Run: headless pygame with SDL's dummy video driver; simulated clock (each Clock.tick advances the game by its frame time, no real sleeping); random seed 0; keys injected as events and as key.get_pressed() state; no mouse input.
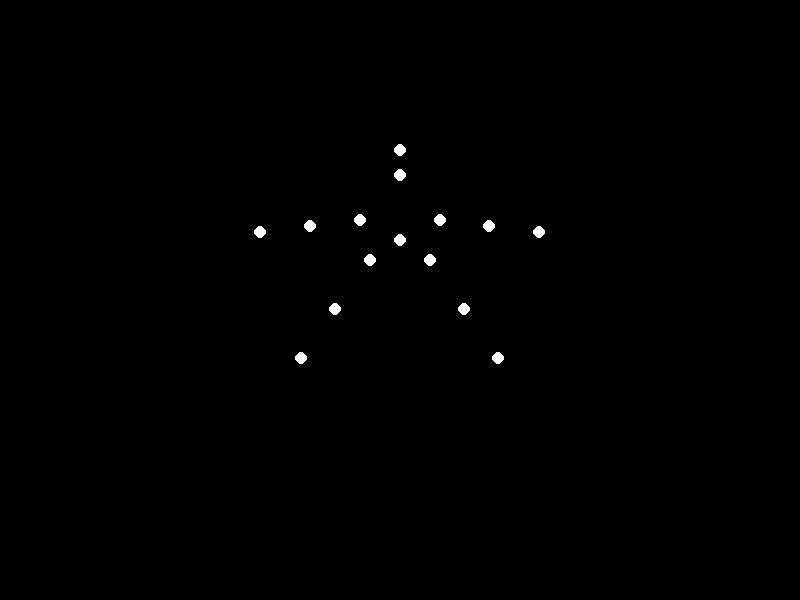
Frame 1 of 4 · flips 1–60 · no input
Frame 2 of 4 · flips 61–180 · tapped SPACE, RETURN · held RIGHT (→), D · screen unchanged from frame 1, image omitted
Frame 3 of 4 · flips 181–300 · held DOWN (↓), S · screen unchanged from frame 2, image omitted
Frame 4 of 4 · flips 301–420 · held LEFT (←), A, UP (↑), W · screen unchanged from frame 3, image omitted

The pygame program that drew these frames:


import pygame
import sys
import math

pygame.init()

# Screen setup
width, height = 800, 600
screen = pygame.display.set_mode((width, height))
pygame.display.set_caption("Biological Motion Animation")
clock = pygame.time.Clock()

# Colors
black = (0, 0, 0)
white = (255, 255, 255)

# Animation parameters
torso_y_center = height // 2
jump_height = 100
period = 2.0
dt = 0.05
time = 0.0

def calculate_positions(phase):
    """Calculate positions of 15 points based on animation phase (0-1)"""
    torso_x = width // 2
    torso_y = torso_y_center - jump_height * (4 * phase * (1 - phase))
    
    # Head
    head = (torso_x, torso_y - 50)
    
    # Shoulders
    left_shoulder = (torso_x - 40, torso_y + 20)
    right_shoulder = (torso_x + 40, torso_y + 20)
    
    # Arms
    arm_angle = math.pi/4 * math.sin(2 * math.pi * phase)
    left_elbow = (
        left_shoulder[0] - 50 * math.cos(arm_angle),
        left_shoulder[1] + 50 * math.sin(arm_angle)
    )
    left_hand = (
        left_elbow[0] - 50 * math.cos(arm_angle),
        left_elbow[1] + 50 * math.sin(arm_angle)
    )
    right_elbow = (
        right_shoulder[0] + 50 * math.cos(arm_angle),
        right_shoulder[1] + 50 * math.sin(arm_angle)
    )
    right_hand = (
        right_elbow[0] + 50 * math.cos(arm_angle),
        right_elbow[1] + 50 * math.sin(arm_angle)
    )
    
    # Hips
    left_hip = (torso_x - 30, torso_y + 60)
    right_hip = (torso_x + 30, torso_y + 60)
    
    # Legs
    leg_angle = math.pi/6 * (1 + math.sin(2 * math.pi * phase))
    left_knee = (
        left_hip[0] - 60 * math.sin(leg_angle),
        left_hip[1] + 60 * math.cos(leg_angle)
    )
    left_ankle = (
        left_knee[0] - 60 * math.sin(leg_angle),
        left_knee[1] + 60 * math.cos(leg_angle)
    )
    right_knee = (
        right_hip[0] + 60 * math.sin(leg_angle),
        right_hip[1] + 60 * math.cos(leg_angle)
    )
    right_ankle = (
        right_knee[0] + 60 * math.sin(leg_angle),
        right_knee[1] + 60 * math.cos(leg_angle)
    )
    
    # Additional points for natural motion
    neck = (torso_x, torso_y - 25)
    mid_back = (torso_x, torso_y + 40)
    waist = (torso_x, torso_y + 80)
    
    return [
        head, neck, left_shoulder, right_shoulder,
        left_elbow, right_elbow, left_hand, right_hand,
        mid_back, left_hip, right_hip, left_knee,
        right_knee, left_ankle, right_ankle
    ]

running = True
while running:
    for event in pygame.event.get():
        if event.type == pygame.QUIT:
            running = False
    
    # Calculate animation phase
    phase = (time % period) / period
    points = calculate_positions(phase)
    
    # Draw frame
    screen.fill(black)
    for point in points:
        pygame.draw.circle(screen, white, (int(point[0]), int(point[1])), 6)
    
    pygame.display.flip()
    clock.tick(30)
    time += dt

pygame.quit()
sys.exit()
